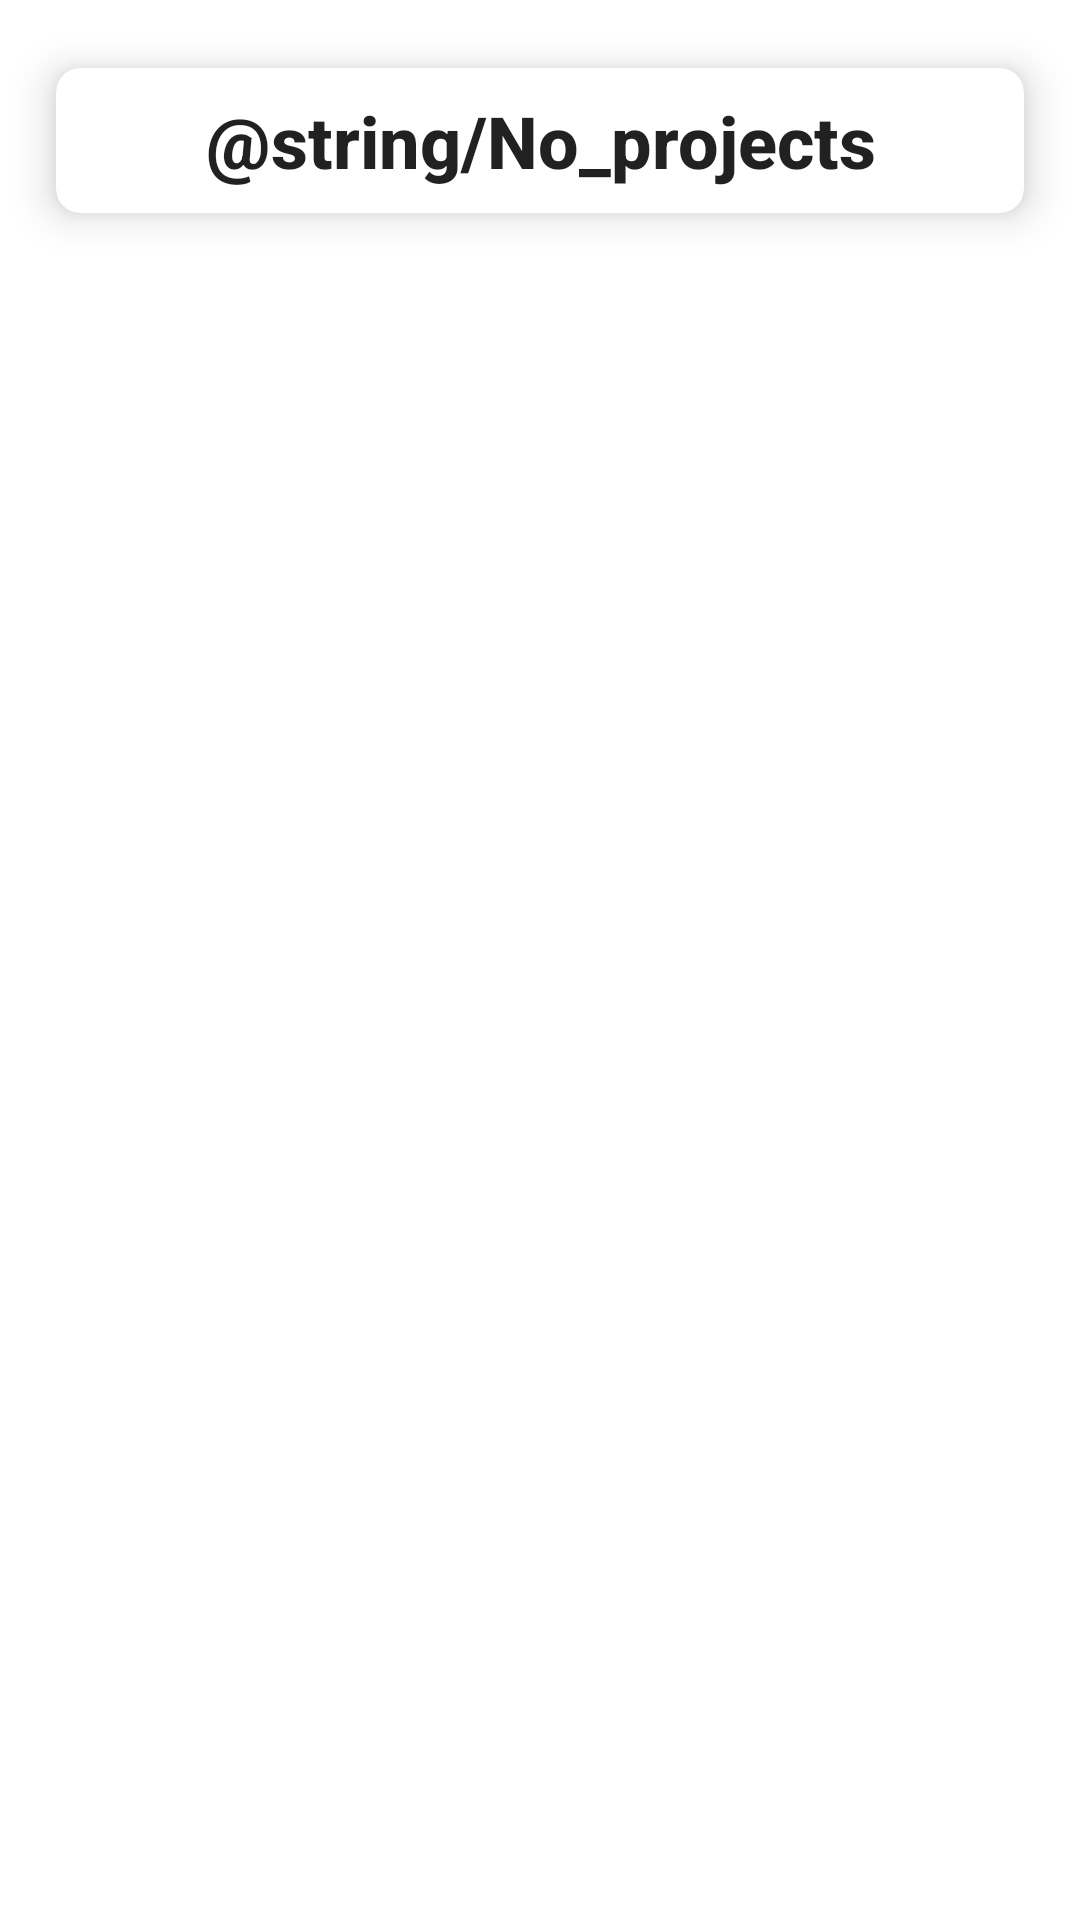

Here is an Android app screen rendered from its layout file. Give the layout XML and the strings, colors and styles it references.
<!-- AndroidManifest.xml: application theme Theme.TimeIsApp -->
<!-- res/layout/empty_card.xml -->
<?xml version="1.0" encoding="utf-8"?>
<androidx.constraintlayout.widget.ConstraintLayout xmlns:android="http://schemas.android.com/apk/res/android"
    xmlns:app="http://schemas.android.com/apk/res-auto"
    xmlns:tools="http://schemas.android.com/tools"
    android:id="@+id/empty_card_layout"
    android:layout_width="match_parent"
    android:layout_height="wrap_content">

    <androidx.cardview.widget.CardView
        android:id="@+id/empty_card"
        android:layout_width="0dp"
        android:layout_height="wrap_content"
        android:layout_marginStart="8dp"
        android:layout_marginTop="8dp"
        android:layout_marginEnd="8dp"
        app:cardCornerRadius="8dp"
        app:cardElevation="8dp"
        app:cardPreventCornerOverlap="true"
        app:cardUseCompatPadding="true"
        app:contentPadding="8dp"
        app:layout_constraintEnd_toEndOf="parent"
        app:layout_constraintHorizontal_bias="0.5"
        app:layout_constraintStart_toStartOf="parent"
        app:layout_constraintTop_toTopOf="parent">

        <androidx.constraintlayout.widget.ConstraintLayout
            android:layout_width="match_parent"
            android:layout_height="match_parent"
            app:layout_constraintEnd_toEndOf="parent"
            app:layout_constraintHorizontal_bias="0.5"
            app:layout_constraintStart_toStartOf="parent">

            <TextView
                android:id="@+id/empty_card_text"
                android:layout_width="wrap_content"
                android:layout_height="wrap_content"
                android:fontFamily="sans-serif-medium"
                android:text="@string/No_projects"
                android:textAlignment="center"
                android:textAppearance="@style/TextAppearance.AppCompat.Large"
                android:textSize="24sp"
                android:textStyle="bold"
                android:typeface="normal"
                app:layout_constraintBottom_toBottomOf="parent"
                app:layout_constraintEnd_toEndOf="parent"
                app:layout_constraintHorizontal_bias="0.5"
                app:layout_constraintStart_toStartOf="parent"
                app:layout_constraintTop_toTopOf="parent"
                app:layout_constraintVertical_bias="0.5" />
        </androidx.constraintlayout.widget.ConstraintLayout>
    </androidx.cardview.widget.CardView>
</androidx.constraintlayout.widget.ConstraintLayout>
<!-- resources referenced by this layout -->
<resources>
  <style name="Theme.TimeIsApp" parent="Theme.MaterialComponents.DayNight.NoActionBar">
          
          <item name="colorPrimary">#F9A825</item>
          <item name="colorPrimaryVariant">#734D10</item>
          <item name="colorOnPrimary">@color/white</item>
          
          <item name="colorSecondary">@color/teal_200</item>
          <item name="colorSecondaryVariant">@color/teal_700</item>
          <item name="colorOnSecondary">@color/black</item>
          
          <item name="android:statusBarColor">@color/black</item>
          
      </style>
  <color name="white">#FFFFFFFF</color>
  <color name="teal_200">#FF03DAC5</color>
  <color name="teal_700">#FF018786</color>
  <color name="black">#FF000000</color>
</resources>
